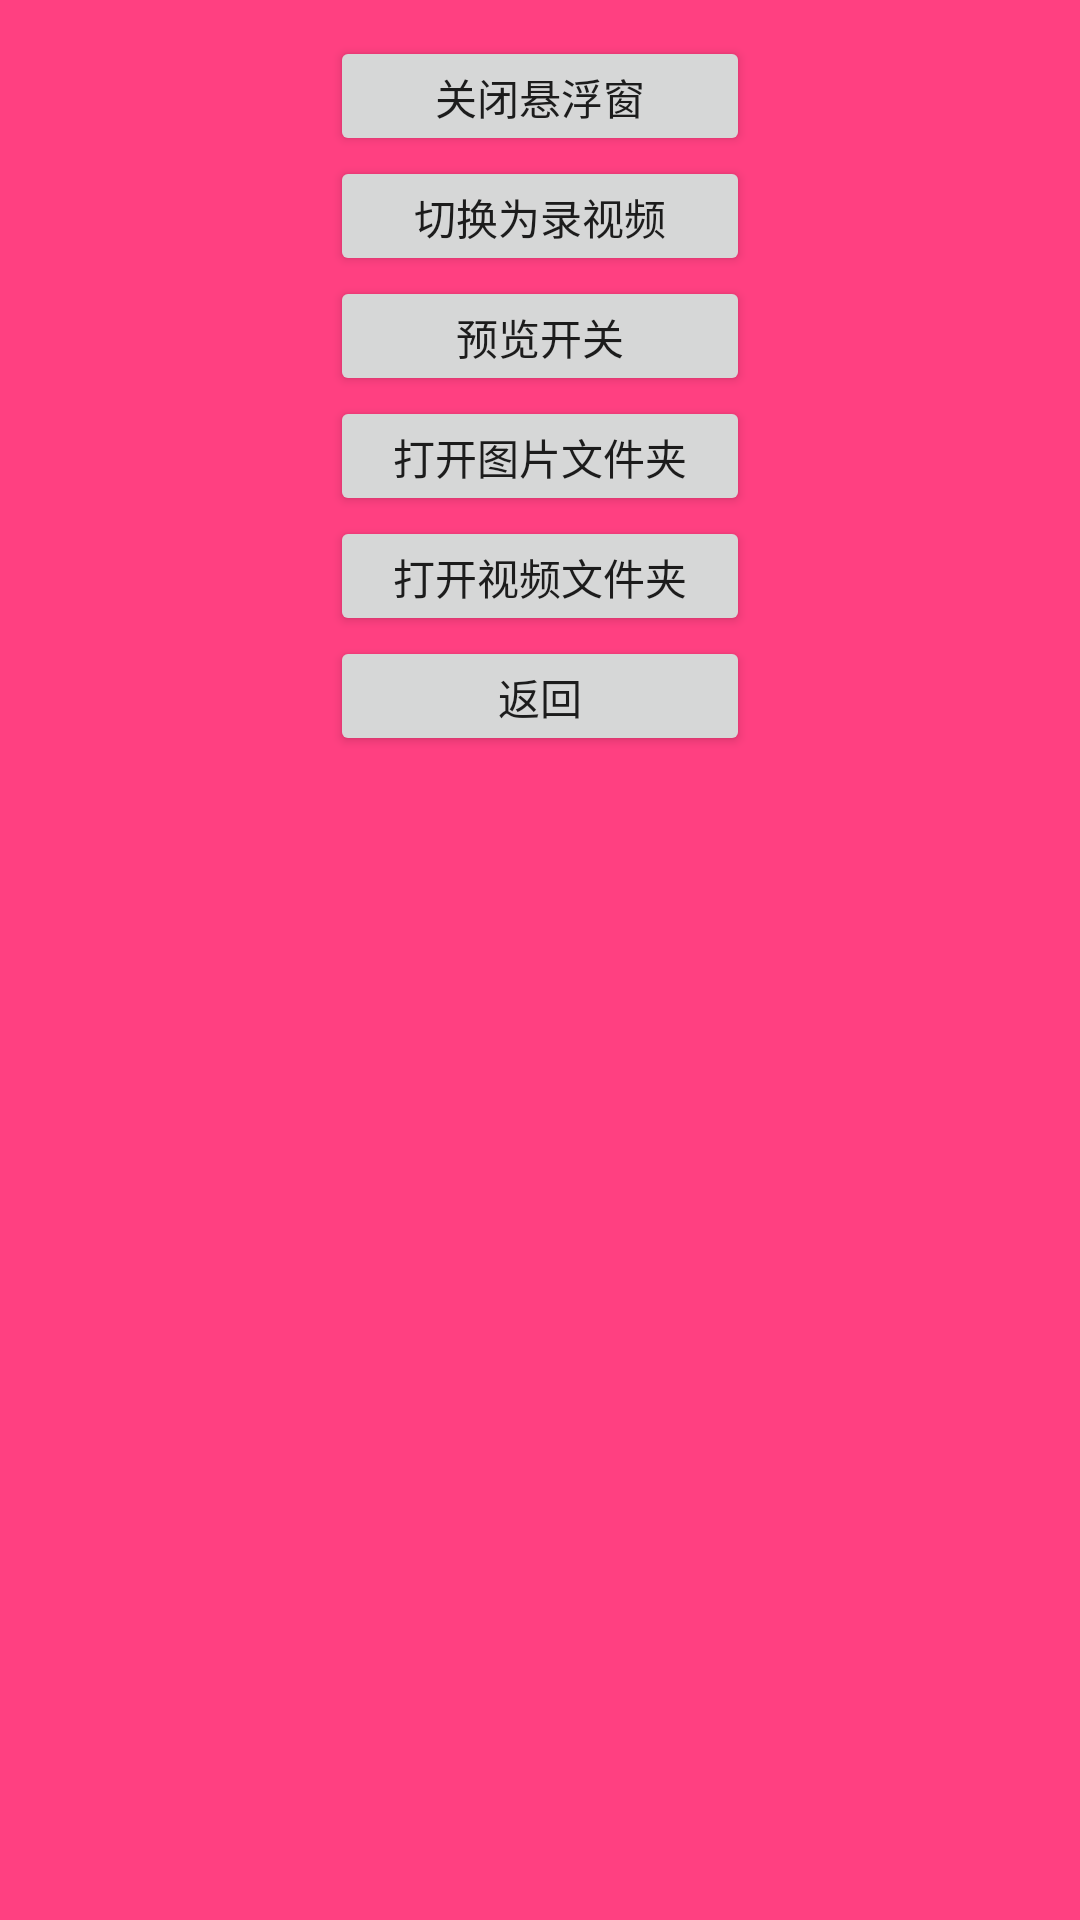

This screen was rendered from an Android layout file. Write that file and the resources it references.
<!-- AndroidManifest.xml: application theme AppTheme -->
<!-- res/layout/float_window_big.xml -->
<?xml version="1.0" encoding="UTF-8"?>
<LinearLayout
    xmlns:android="http://schemas.android.com/apk/res/android"
    android:id="@+id/big_window_layout"
    android:layout_width="200dip"
    android:layout_height="wrap_content"
    android:background="@color/colorAccent"
    android:orientation="vertical"
    >
    <Button
        android:id="@+id/close"
        android:layout_width="140dip"
        android:layout_height="40dip"
        android:layout_gravity="center_horizontal"
        android:layout_marginTop="12dip"
        android:text="关闭悬浮窗"
        />
    <Button
        android:id="@+id/change_mode"
        android:layout_width="140dip"
        android:layout_height="40dip"
        android:layout_gravity="center_horizontal"
        android:text="切换为录视频"
        />


    <Button
        android:id="@+id/show_preview"
        android:layout_width="140dip"
        android:layout_height="40dip"
        android:layout_gravity="center_horizontal"
        android:text="预览开关"
        />
    <Button
        android:id="@+id/open_img_dir"
        android:layout_width="140dip"
        android:layout_height="40dip"
        android:layout_gravity="center_horizontal"
        android:text="打开图片文件夹"
        />
    <Button
        android:id="@+id/open_video_dir"
        android:layout_width="140dip"
        android:layout_height="40dip"
        android:layout_gravity="center_horizontal"
        android:text="打开视频文件夹"
        />
    <Button
        android:id="@+id/back"
        android:layout_width="140dip"
        android:layout_height="40dip"
        android:layout_gravity="center_horizontal"
        android:text="返回"
        />
</LinearLayout>
<!-- resources referenced by this layout -->
<resources>
  <color name="colorAccent">#FF4081</color>
  <style name="AppTheme" parent="Theme.AppCompat.Light.DarkActionBar">
          
          <item name="colorPrimary">@color/colorPrimary</item>
          <item name="colorPrimaryDark">@color/colorPrimaryDark</item>
          <item name="colorAccent">@color/colorAccent</item>
          <item name="windowNoTitle">true</item>
          <item name="windowActionBar">false</item>
      </style>
  <color name="colorPrimary">#3F51B5</color>
  <color name="colorPrimaryDark">#303F9F</color>
</resources>
